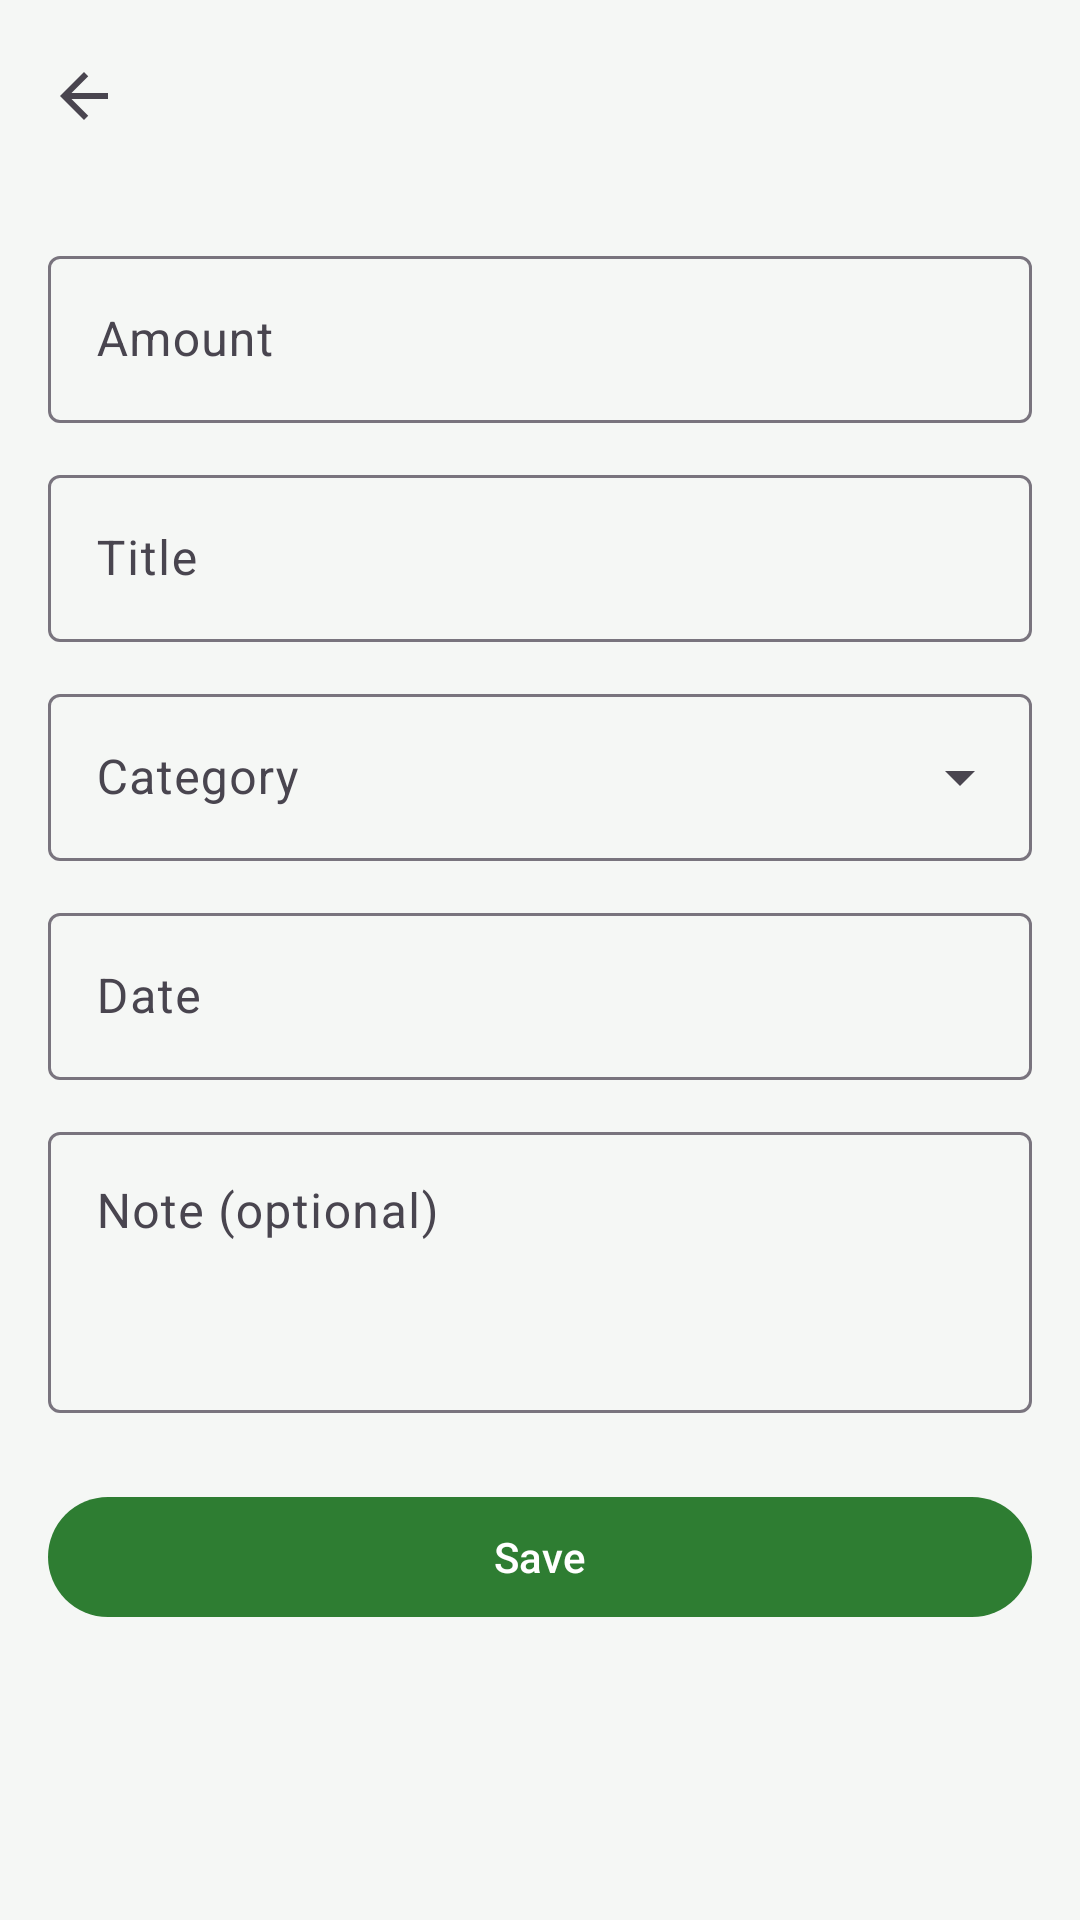

Android layout source for this screen:
<!-- AndroidManifest.xml: application theme Theme.SpendWise -->
<!-- res/layout/activity_add_edit_expense.xml -->
<?xml version="1.0" encoding="utf-8"?>
<LinearLayout xmlns:android="http://schemas.android.com/apk/res/android"
    xmlns:app="http://schemas.android.com/apk/res-auto"
    xmlns:tools="http://schemas.android.com/tools"
    android:id="@+id/main"
    android:layout_width="match_parent"
    android:layout_height="match_parent"
    android:orientation="vertical"
    tools:context=".AddEditExpenseActivity">

    <com.google.android.material.appbar.MaterialToolbar
        android:id="@+id/toolbar"
        android:layout_width="match_parent"
        android:layout_height="?attr/actionBarSize"
        app:navigationContentDescription="@string/navigate_back"
        app:navigationIcon="@drawable/ic_arrow_back"
        tools:title="@string/title_add_expense" />

    
    <ScrollView
        android:layout_width="match_parent"
        android:layout_height="match_parent">

        <LinearLayout
            android:layout_width="match_parent"
            android:layout_height="wrap_content"
            android:orientation="vertical"
            android:padding="16dp">

            <com.google.android.material.textfield.TextInputLayout
                android:id="@+id/layoutAmount"
                style="@style/Widget.Material3.TextInputLayout.OutlinedBox"
                android:layout_width="match_parent"
                android:layout_height="wrap_content"
                android:hint="@string/hint_amount"
                app:suffixText="@string/currency_suffix">

                <com.google.android.material.textfield.TextInputEditText
                    android:id="@+id/editAmount"
                    android:layout_width="match_parent"
                    android:layout_height="wrap_content"
                    android:inputType="number"
                    android:maxLength="9" />
            </com.google.android.material.textfield.TextInputLayout>

            <com.google.android.material.textfield.TextInputLayout
                android:id="@+id/layoutTitle"
                style="@style/Widget.Material3.TextInputLayout.OutlinedBox"
                android:layout_width="match_parent"
                android:layout_height="wrap_content"
                android:layout_marginTop="12dp"
                android:hint="@string/hint_title">

                <com.google.android.material.textfield.TextInputEditText
                    android:id="@+id/editTitle"
                    android:layout_width="match_parent"
                    android:layout_height="wrap_content"
                    android:inputType="textCapSentences"
                    android:maxLength="50" />
            </com.google.android.material.textfield.TextInputLayout>

            
            <com.google.android.material.textfield.TextInputLayout
                android:id="@+id/layoutCategory"
                style="@style/Widget.Material3.TextInputLayout.OutlinedBox.ExposedDropdownMenu"
                android:layout_width="match_parent"
                android:layout_height="wrap_content"
                android:layout_marginTop="12dp"
                android:hint="@string/hint_category">

                <com.google.android.material.textfield.MaterialAutoCompleteTextView
                    android:id="@+id/dropdownCategory"
                    android:layout_width="match_parent"
                    android:layout_height="wrap_content"
                    android:inputType="none"
                    app:simpleItems="@array/categories" />
            </com.google.android.material.textfield.TextInputLayout>

            
            <com.google.android.material.textfield.TextInputLayout
                android:id="@+id/layoutDate"
                style="@style/Widget.Material3.TextInputLayout.OutlinedBox"
                android:layout_width="match_parent"
                android:layout_height="wrap_content"
                android:layout_marginTop="12dp"
                android:hint="@string/hint_date">

                <com.google.android.material.textfield.TextInputEditText
                    android:id="@+id/editDate"
                    android:layout_width="match_parent"
                    android:layout_height="wrap_content"
                    android:cursorVisible="false"
                    android:focusable="false"
                    android:inputType="none" />
            </com.google.android.material.textfield.TextInputLayout>

            <com.google.android.material.textfield.TextInputLayout
                android:id="@+id/layoutNote"
                style="@style/Widget.Material3.TextInputLayout.OutlinedBox"
                android:layout_width="match_parent"
                android:layout_height="wrap_content"
                android:layout_marginTop="12dp"
                android:hint="@string/hint_note">

                <com.google.android.material.textfield.TextInputEditText
                    android:id="@+id/editNote"
                    android:layout_width="match_parent"
                    android:layout_height="wrap_content"
                    android:gravity="top"
                    android:inputType="textCapSentences|textMultiLine"
                    android:maxLength="200"
                    android:minLines="3" />
            </com.google.android.material.textfield.TextInputLayout>

            <com.google.android.material.button.MaterialButton
                android:id="@+id/buttonSave"
                android:layout_width="match_parent"
                android:layout_height="wrap_content"
                android:layout_marginTop="24dp"
                android:text="@string/button_save" />

            
            <com.google.android.material.button.MaterialButton
                android:id="@+id/buttonDelete"
                style="@style/Widget.Material3.Button.OutlinedButton"
                android:layout_width="match_parent"
                android:layout_height="wrap_content"
                android:layout_marginTop="8dp"
                android:text="@string/button_delete"
                android:textColor="@color/red_delete"
                android:visibility="gone"
                app:strokeColor="@color/red_delete"
                tools:visibility="visible" />
        </LinearLayout>
    </ScrollView>
</LinearLayout>
<!-- resources referenced by this layout -->
<resources>
  <string-array name="categories">
          <item>Food</item>
          <item>Transport</item>
          <item>Shopping</item>
          <item>Bills</item>
          <item>Entertainment</item>
          <item>Health</item>
          <item>Other</item>
      </string-array>
  <color name="red_delete">#FFC62828</color>
  <!-- drawable ic_arrow_back (drawable) -->
  <?xml version="1.0" encoding="utf-8"?>
  <vector xmlns:android="http://schemas.android.com/apk/res/android"
      android:width="24dp"
      android:height="24dp"
      android:tint="?attr/colorControlNormal"
      android:viewportWidth="24"
      android:viewportHeight="24">
      <path
          android:fillColor="@color/black"
          android:pathData="M20,11H7.83l5.59,-5.59L12,4l-8,8 8,8 1.41,-1.41L7.83,13H20v-2z" />
  </vector>
  <string name="button_delete">Delete</string>
  <string name="button_save">Save</string>
  <string name="currency_suffix">Ft</string>
  <string name="hint_amount">Amount</string>
  <string name="hint_category">Category</string>
  <string name="hint_date">Date</string>
  <string name="hint_note">Note (optional)</string>
  <string name="hint_title">Title</string>
  <string name="navigate_back">Back</string>
  <string name="title_add_expense">Add expense</string>
  <style name="Theme.SpendWise" parent="Theme.Material3.Light.NoActionBar">
          <item name="colorPrimary">@color/green_primary</item>
          <item name="colorOnPrimary">@color/white</item>
          <item name="colorPrimaryContainer">@color/green_light</item>
          <item name="colorOnPrimaryContainer">@color/green_dark</item>
          
          <item name="colorSecondary">@color/green_dark</item>
          <item name="android:colorBackground">@color/background</item>
      </style>
  <color name="black">#FF000000</color>
  <color name="green_primary">#FF2E7D32</color>
  <color name="white">#FFFFFFFF</color>
  <color name="green_light">#FFC8E6C9</color>
  <color name="green_dark">#FF1B5E20</color>
  <color name="background">#FFF5F7F5</color>
</resources>
